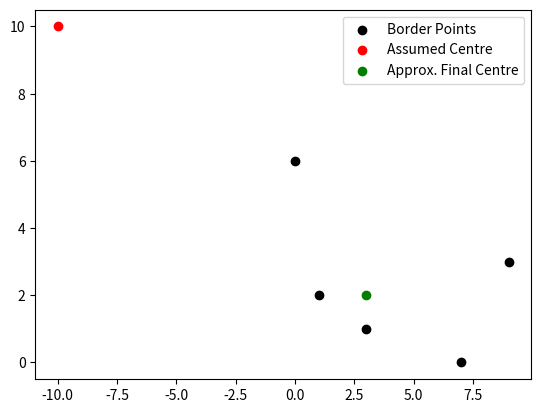

Recreate this plot in Python.
import math
import matplotlib.pyplot as plt
import random

def manhattan_distance(A,B):
    '''
    Calculates and returns the manhattan distance between two given points
    '''
    
    return abs(A[0]-B[0])+abs(A[1]-B[1])

def calc_distance(Point, SetOfPoints):
    '''
    Calculates the sum of Manhattan Distances of a given point 
    from the given set of points
    '''
    
    sum = 0
    
    for border_pt in SetOfPoints:
        sum += manhattan_distance(Point, border_pt)
    
    return sum

def compliment(move):
    '''
    Return the opposite of the move made
    if the move was up [(0,1)] it returns down [(0,-1)] 
    if the move was right [(1,0)] it returns left [(-1,0)] 
    and vice versa 
    '''
    
    return (-move[0], -move[1])

def Hill_Climber(Points, Expected_Centre, last_move = (0,0)):
    '''
    Climbs up the Hill to find a local optimum value. 
    When a more optimum value is not found, We conclude that the 
    current state(cur_board) to be the local optimum value  
    '''
    
    direction = [(0,-1),(1,0),(-1,0),(0,1)]  #equi to [down, right, left, up]
    
    min_pt = Expected_Centre
    min_dist = calc_distance(Expected_Centre, Points)

    for move in direction:
        dx = move[0]
        dy = move[1]
        dist = calc_distance((Expected_Centre[0]+dx, Expected_Centre[1]+dy),Points)
        
        if(dist < min_dist):
            min_dist = dist
            min_pt = (Expected_Centre[0]+dx, Expected_Centre[1]+dy);   
            last_move = move  
        elif(dist == min_dist and move != compliment(last_move)):
            min_pt = (Expected_Centre[0]+dx, Expected_Centre[1]+dy);     
            last_move = move
    
    if(min_pt == Expected_Centre):
        return Expected_Centre
    
    return Hill_Climber(Points, min_pt, last_move)


if __name__ == "__main__":
    print("\t\t    Hill Climbing \n\t\tCentre of Set of Points\n")

    Points = [(0,6),(1,2),(3,1),(7,0),(9,3)]
    
    #Assuming a random Centre
    X,Y = random.randint(-10,10),random.randint(-10,10)

    #uncomment this part to start from an Approximate centre
    # X,Y = 0,0
    # for x,y in Points:
    #     X+=x;
    #     Y+=y;
    # X//=len(Points)
    # Y//=len(Points)

    xs = [x[0] for x in Points]
    ys = [x[1] for x in Points]
    
    Expected_Centre = (X,Y)
    Expected_Centre_x = [Expected_Centre[0]]
    Expected_Centre_y = [Expected_Centre[1]]
    
    print("Border Points of Assumed Circle : ", Points);
    print()

    print("Assumed Centre         : ",Expected_Centre);
    print("Initial Manhattan Dist : ",calc_distance(Expected_Centre, Points));
    print()

    Centre = Hill_Climber(Points, Expected_Centre)
    Centre_x = [Centre[0]]
    Centre_y = [Centre[1]]
    
    print("Final Centre           : ",Centre);
    print("Final Manhattan Dist   : ",calc_distance(Centre, Points));
    print()

    #- comment these lines if you dont want the plot
    plt.scatter(xs,ys,color = "black",label="Border Points")
    plt.scatter(Expected_Centre_x, Expected_Centre_y, color = "red", label="Assumed Centre")
    plt.scatter(Centre_x, Centre_y, color = "green", label="Approx. Final Centre")
    plt.legend()
    plt.show()
    
'''
Output @14.30 : 
                    Hill Climbing 
                Centre of Set of Points

Border Points of Assumed Circle :  [(0, 6), (1, 2), (3, 1), (7, 0), (9, 3)]

Assumed Centre         :  (2, -7)
Initial Manhattan Dist :  63

Final Centre           :  (3, 2)
Final Manhattan Dist   :  23

## -> A scatter plot will pop out to show the points in its place
'''